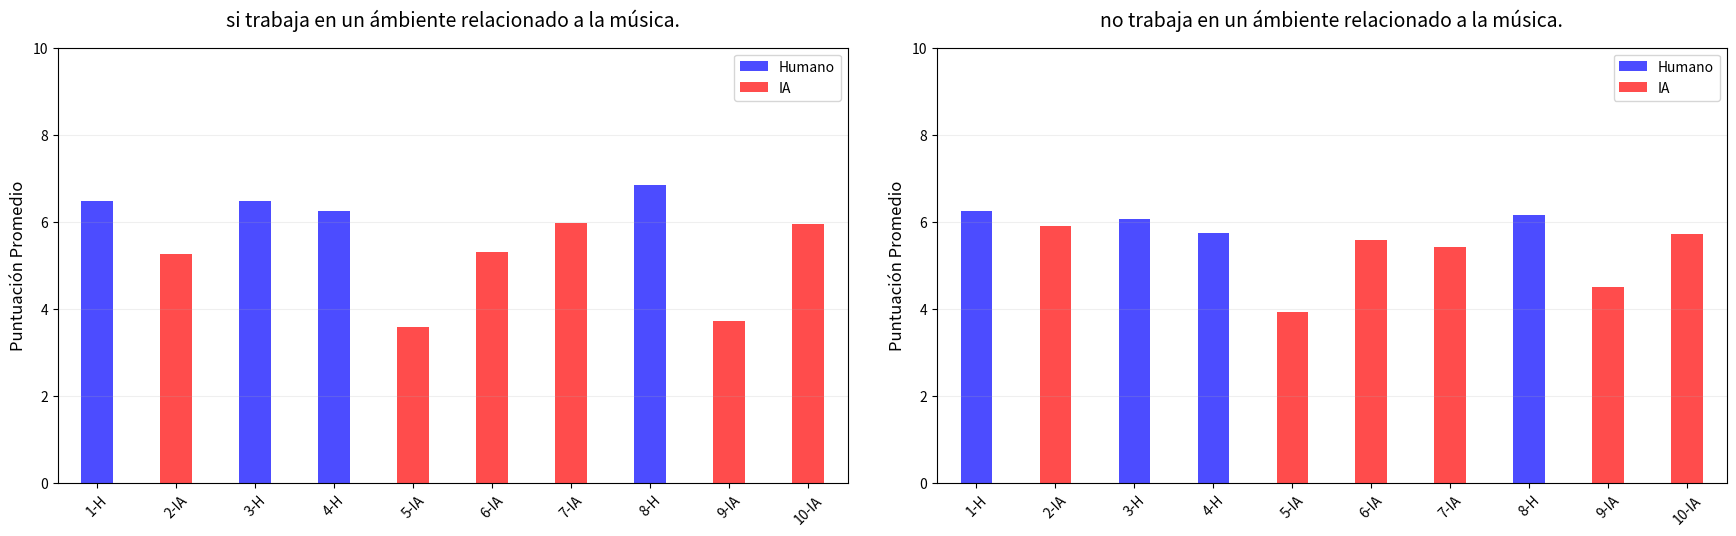

The matplotlib source for this figure:
import matplotlib.pyplot as plt
import pandas as pd
import numpy as np

# Datos de ejemplo: reemplaza con tu lista real de respuestas "si" o "no"
respuestas_si_no = ["No", "Si", "No", "No", "No", "No", "No", "No", "Si", "No", "Si", "Si", "Si", "Si", "Si", "No", "Si", "Si", "Si", "Si",
    "No", "Si", "Si", "Si", "Si", "No", "No", "No", "Si", "No", "Si", "Si", "No", "Si", "No", "No", "Si", "No", "No", "No",
    "Si", "No", "Si", "Si", "Si", "No", "No", "No", "No", "Si", "Si", "Si", "No", "Si", "No", "Si", "Si", "No", "No", "Si",
    "Si", "Si", "No", "Si", "No", "No", "No", "No", "No", "No", "Si", "Si", "No", "No", "Si", "No", "Si", "No", "No", "No",
    "Si", "Si", "No", "No", "No", "No", "No", "Si", "Si", "Si", "Si", "No", "No", "Si", "No", "No", "No", "Si", "No", "Si",
    "Si", "Si", "Si", "No", "No", "Si", "No", "Si", "No", "Si", "Si", "No", "Si", "No", "No", "Si", "No", "No", "No", "Si",
    "Si", "No", "No", "Si", "Si", "Si", "Si", "No", "No", "No", "Si", "Si", "No", "Si", "No", "No", "Si", "Si", "No", "Si",
    "No", "No", "No", "No", "No", "Si", "Si", "Si", "No", "No", "No", "Si", "No", "No", "Si", "Si"
] 

etiquetas_x = ['1-H', '2-IA', '3-H', '4-H', '5-IA', '6-IA', '7-IA', '8-H', '9-IA', '10-IA']

respuestas = {
    '1-H':  (8, 7, 4, 6, 8, 9, 7, 2, 8, 7, 8, 7, 7, 6, 7, 7, 5, 7, 8, 5, 5, 10, 8, 7, 7, 5, 7, 6, 7, 8, 5, 2, 4, 5, 8, 5, 5, 8, 4, 6, 8, 5, 8, 10, 5, 9, 4, 5, 8, 4, 8, 6, 4, 5, 10, 7, 9, 7, 7, 8, 8, 10, 7, 8, 9, 7, 7, 7, 4, 6, 7, 3, 7, 6, 7, 8, 6, 9, 8, 7, 6, 8, 7, 9, 1, 7, 9, 8, 5, 5, 4, 2, 5, 5, 9, 4, 7, 5, 5, 6, 5, 7, 4, 2, 6, 8, 3, 9, 7, 5, 3, 8, 6, 4, 5, 8, 8, 7, 10, 7, 3, 8, 7, 5, 7, 4, 9, 6, 6, 7, 4, 8, 8, 8, 6, 3, 3, 8, 5, 7, 8, 5, 7, 3, 5, 8, 8, 5, 7, 3, 5, 10, 7, 7, 3, 7),
    '2-IA': (8, 5, 1, 2, 3, 4, 5, 1, 7, 8, 3, 3, 9, 2, 6, 5, 8, 4, 5, 7, 3, 9, 4, 5, 5, 3, 7, 7, 5, 7, 1, 4, 7, 3, 9, 6, 3, 7, 7, 6, 5, 7, 8, 7, 1, 6, 7, 4, 8, 2, 6, 2, 6, 3, 7, 5, 7, 4, 7, 9, 8, 8, 3, 7, 6, 9, 9, 8, 6, 3, 6, 10, 9, 6, 4, 6, 7, 9, 9, 8, 4, 6, 4, 10, 1, 6, 7, 8, 6, 3, 5, 5, 5, 4, 8, 8, 5, 2, 4, 5, 5, 7, 3, 2, 4, 7, 3, 8, 6, 2, 8, 8, 7, 5, 6, 3, 4, 8, 7, 2, 3, 7, 4, 6, 6, 4, 7, 5, 3, 6, 3, 8, 8, 4, 4, 7, 8, 4, 6, 5, 8, 5, 6, 7, 5, 5, 7, 6, 9, 5, 6, 3, 8, 7, 4, 9),
    '3-H':  (6, 6, 5, 8, 7, 7, 4, 3, 5, 5, 5, 8, 7, 7, 10, 5, 9, 6, 6, 8, 7, 9, 5, 2, 8, 2, 7, 6, 6, 7, 1, 8, 5, 4, 7, 7, 2, 6, 7, 6, 7, 3, 10, 5, 1, 7, 6, 6, 6, 1, 8, 6, 5, 5, 8, 9, 8, 4, 9, 7, 8, 9, 7, 7, 8, 9, 8, 7, 6, 5, 7, 7, 4, 7, 6, 7, 7, 9, 6, 7, 8, 10, 6, 7, 1, 8, 7, 8, 4, 5, 7, 6, 8, 6, 9, 2, 7, 5, 5, 6, 7, 5, 5, 5, 7, 6, 6, 9, 8, 4, 6, 6, 6, 5, 6, 2, 6, 6, 4, 8, 5, 5, 8, 3, 8, 8, 10, 1, 6, 6, 8, 10, 6, 7, 7, 1, 8, 9, 8, 6, 7, 5, 7, 7, 5, 10, 5, 5, 8, 5, 5, 7, 7, 7, 6, 7),
    '4-H':  (6, 5, 4, 6, 7, 4, 4, 5, 5, 7, 8, 7, 8, 5, 8, 6, 7, 4, 5, 8, 7, 9, 6, 6, 7, 2, 5, 5, 9, 7, 2, 7, 3, 6, 8, 5, 3, 4, 7, 6, 8, 5, 8, 10, 8, 7, 6, 4, 7, 1, 7, 5, 2, 8, 8, 4, 8, 4, 7, 8, 7, 7, 9, 6, 8, 8, 6, 9, 4, 8, 8, 8, 4, 6, 5, 8, 6, 8, 5, 3, 3, 8, 6, 7, 1, 10, 6, 8, 4, 6, 8, 4, 2, 5, 7, 3, 8, 8, 3, 6, 3, 6, 5, 7, 8, 8, 5, 8, 7, 3, 5, 7, 6, 3, 5, 2, 6, 5, 5, 6, 4, 8, 8, 7, 7, 8, 4, 6, 8, 5, 5, 10, 5, 10, 5, 5, 2, 4, 7, 8, 5, 6, 5, 7, 5, 9, 5, 4, 5, 3, 5, 9, 7, 7, 3, 8),
    '5-IA': (8, 5, 1, 1, 5, 5, 6, 1, 4, 2, 2, 4, 4, 2, 4, 2, 2, 2, 7, 4, 3, 5, 3, 2, 4, 2, 5, 4, 2, 5, 1, 5, 8, 5, 8, 5, 1, 3, 1, 6, 6, 7, 4, 1, 3, 8, 2, 1, 4, 1, 5, 2, 2, 2, 4, 4, 6, 2, 6, 6, 6, 6, 3, 5, 3, 5, 5, 3, 4, 2, 5, 1, 2, 6, 4, 4, 6, 8, 4, 4, 3, 6, 4, 4, 1, 3, 8, 8, 2, 1, 2, 1, 1, 3, 7, 6, 4, 1, 2, 2, 3, 6, 2, 1, 2, 6, 1, 5, 5, 1, 2, 8, 4, 2, 4, 1, 4, 4, 7, 2, 1, 3, 4, 5, 6, 3, 2, 2, 2, 5, 3, 6, 5, 5, 5, 1, 3, 2, 1, 4, 4, 6, 5, 1, 3, 2, 3, 3, 8, 1, 5, 8, 7, 6, 3, 5),
    '6-IA': (7, 4, 4, 2, 8, 7, 6, 3, 6, 4, 6, 7, 8, 4, 10, 4, 4, 4, 4, 8, 4, 8, 5, 4, 8, 2, 7, 4, 8, 7, 1, 3, 4, 4, 7, 5, 8, 7, 8, 6, 5, 8, 8, 4, 5, 8, 3, 2, 6, 1, 8, 2, 4, 1, 7, 5, 6, 6, 7, 8, 9, 8, 6, 5, 7, 2, 7, 5, 6, 3, 8, 1, 9, 6, 7, 4, 5, 10, 6, 4, 5, 8, 4, 7, 1, 3, 8, 7, 7, 4, 10, 6, 8, 6, 7, 7, 4, 1, 5, 5, 3, 6, 3, 5, 5, 7, 7, 7, 7, 1, 5, 5, 5, 7, 5, 6, 5, 5, 9, 2, 1, 9, 6, 7, 6, 6, 4, 7, 4, 4, 2, 5, 5, 2, 5, 5, 4, 8, 6, 8, 8, 5, 7, 1, 3, 10, 7, 3, 5, 6, 6, 2, 8, 6, 2, 7),
    '7-IA': (6, 4, 4, 5, 8, 5, 7, 6, 4, 6, 4, 4, 8, 4, 7, 3, 7, 6, 7, 7, 7, 9, 7, 2, 7, 2, 6, 4, 8, 6, 1, 6, 5, 4, 6, 5, 4, 6, 9, 6, 7, 8, 8, 2, 5, 7, 3, 7, 7, 1, 6, 4, 3, 7, 10, 7, 8, 5, 6, 8, 8, 9, 5, 6, 7, 2, 5, 7, 4, 7, 7, 6, 3, 6, 5, 4, 7, 9, 4, 8, 5, 9, 5, 6, 3, 3, 6, 8, 5, 4, 8, 3, 6, 5, 6, 2, 5, 5, 3, 6, 3, 4, 4, 5, 4, 8, 6, 7, 6, 1, 7, 5, 5, 5, 6, 7, 4, 8, 1, 7, 1, 8, 7, 7, 6, 7, 8, 4, 7, 4, 9, 10, 5, 6, 5, 6, 6, 6, 6, 8, 7, 6, 7, 7, 3, 10, 4, 3, 5, 3, 3, 8, 8, 7, 7, 7),
    '8-H':  (6, 5, 4, 8, 8, 5, 6, 6, 6, 8, 10, 8, 7, 6, 10, 7, 9, 8, 4, 7, 8, 9, 6, 10, 9, 2, 7, 4, 8, 7, 3, 10, 4, 4, 8, 7, 3, 6, 8, 4, 7, 5, 9, 10, 5, 7, 7, 8, 7, 2, 9, 3, 3, 7, 10, 5, 9, 5, 7, 7, 9, 9, 5, 7, 8, 9, 5, 7, 4, 8, 8, 10, 7, 7, 3, 6, 8, 10, 4, 6, 9, 9, 7, 9, 4, 4, 9, 7, 7, 5, 8, 6, 6, 6, 7, 6, 6, 8, 2, 6, 6, 7, 6, 5, 8, 7, 8, 8, 7, 3, 3, 6, 6, 6, 6, 9, 7, 7, 10, 8, 1, 7, 7, 7, 6, 8, 8, 4, 6, 5, 8, 3, 5, 9, 7, 1, 4, 8, 4, 7, 8, 4, 5, 7, 3, 10, 4, 6, 5, 3, 7, 8, 6, 7, 7, 6),
    '9-IA': (8, 3, 1, 2, 4, 8, 8, 1, 7, 5, 1, 1, 4, 1, 4, 1, 4, 3, 6, 3, 4, 7, 2, 7, 6, 1, 4, 4, 4, 6, 2, 3, 4, 2, 7, 6, 1, 4, 9, 6, 5, 4, 4, 1, 1, 7, 3, 3, 4, 1, 7, 2, 2, 1, 4, 2, 5, 4, 4, 7, 7, 7, 2, 4, 3, 7, 7, 4, 4, 1, 6, 1, 4, 7, 4, 4, 7, 9, 7, 3, 1, 6, 4, 4, 1, 4, 7, 4, 5, 3, 10, 3, 1, 7, 6, 8, 3, 3, 3, 1, 2, 5, 3, 5, 2, 4, 4, 6, 5, 1, 7, 7, 3, 4, 5, 1, 8, 5, 1, 2, 2, 4, 3, 4, 7, 4, 2, 10, 1, 6, 3, 1, 5, 2, 3, 5, 3, 3, 1, 6, 7, 6, 6, 1, 3, 1, 6, 3, 4, 4, 5, 2, 7, 8, 2, 7),
    '10-IA': (7, 3, 2, 4, 6, 8, 7, 2, 8, 8, 9, 3, 6, 5, 10, 3, 4, 5, 7, 8, 5, 10, 4, 9, 8, 2, 5, 7, 7, 7, 3, 10, 8, 1, 7, 8, 3, 7, 3, 6, 6, 5, 9, 6, 1, 9, 3, 8, 5, 3, 8, 5, 6, 2, 6, 2, 7, 5, 7, 9, 9, 7, 3, 7, 4, 7, 8, 4, 4, 8, 8, 4, 8, 7, 4, 7, 8, 10, 9, 7, 6, 6, 5, 4, 1, 4, 7, 7, 6, 3, 10, 7, 6, 5, 7, 8, 6, 7, 2, 3, 2, 6, 5, 5, 5, 7, 8, 7, 6, 1, 6, 6, 7, 6, 6, 1, 5, 9, 8, 7, 1, 5, 4, 6, 7, 8, 10, 3, 1, 5, 6, 6, 6, 9, 6, 6, 5, 9, 2, 8, 7, 5, 7, 7, 3, 10, 7, 4, 8, 4, 5, 2, 6, 7, 4, 9)
    }


# 1. Procesamiento de datos
data = []
for idx, respuesta_binaria in enumerate(respuestas_si_no):
    for estimulo, valores in respuestas.items():
        if idx < len(valores):
            data.append({
                'Estimulo': estimulo,
                'Tipo': 'Humano' if 'H' in estimulo else 'IA',
                'Valor': valores[idx],
                'Grupo': respuesta_binaria.lower()  # "si" o "no"
            })

df = pd.DataFrame(data)
df = df.replace([np.inf, -np.inf], np.nan)

# 2. Filtrar solo los grupos válidos
df_filtrado = df[df['Grupo'].isin(['si', 'no'])]

# 3. Configuración del gráfico
grupos = ['si', 'no']
n_estimulos = len(respuestas)
bar_width = 0.4
index = np.arange(n_estimulos)

fig, axs = plt.subplots(1, 2, figsize=(18, 6))


for i, grupo in enumerate(grupos):
    ax = axs[i]
    df_grupo = df_filtrado[df_filtrado['Grupo'] == grupo]

    # Calcular promedios manteniendo el orden original
    promedios = df_grupo.groupby(['Estimulo', 'Tipo'])['Valor'].mean().unstack()
    promedios = promedios.reindex(respuestas.keys())

    humanos = promedios['Humano'].fillna(0).values
    ia = promedios['IA'].fillna(0).values
    etiquetas = [e.split('-')[0] for e in promedios.index]

    posiciones = index
    ax.bar(posiciones, humanos, bar_width, color='blue', alpha=0.7, label='Humano')
    ax.bar(posiciones, ia, bar_width, color='red', alpha=0.7, label='IA', bottom=humanos)

    ax.set_title(f'{grupo} trabaja en un ámbiente relacionado a la música.', fontsize=14, pad=15)
    ax.set_ylabel('Puntuación Promedio', fontsize=12)
    ax.set_xticks(posiciones)
    ax.set_xticklabels(etiquetas_x, rotation=45, ha='center', fontsize=10)
    ax.legend(fontsize=10, loc='upper right')
    ax.grid(axis='y', alpha=0.2)
    ax.set_ylim(0, 10)
    ax.set_xlim(-0.5, n_estimulos - 0.5)

plt.tight_layout(pad=3.0)
plt.show()